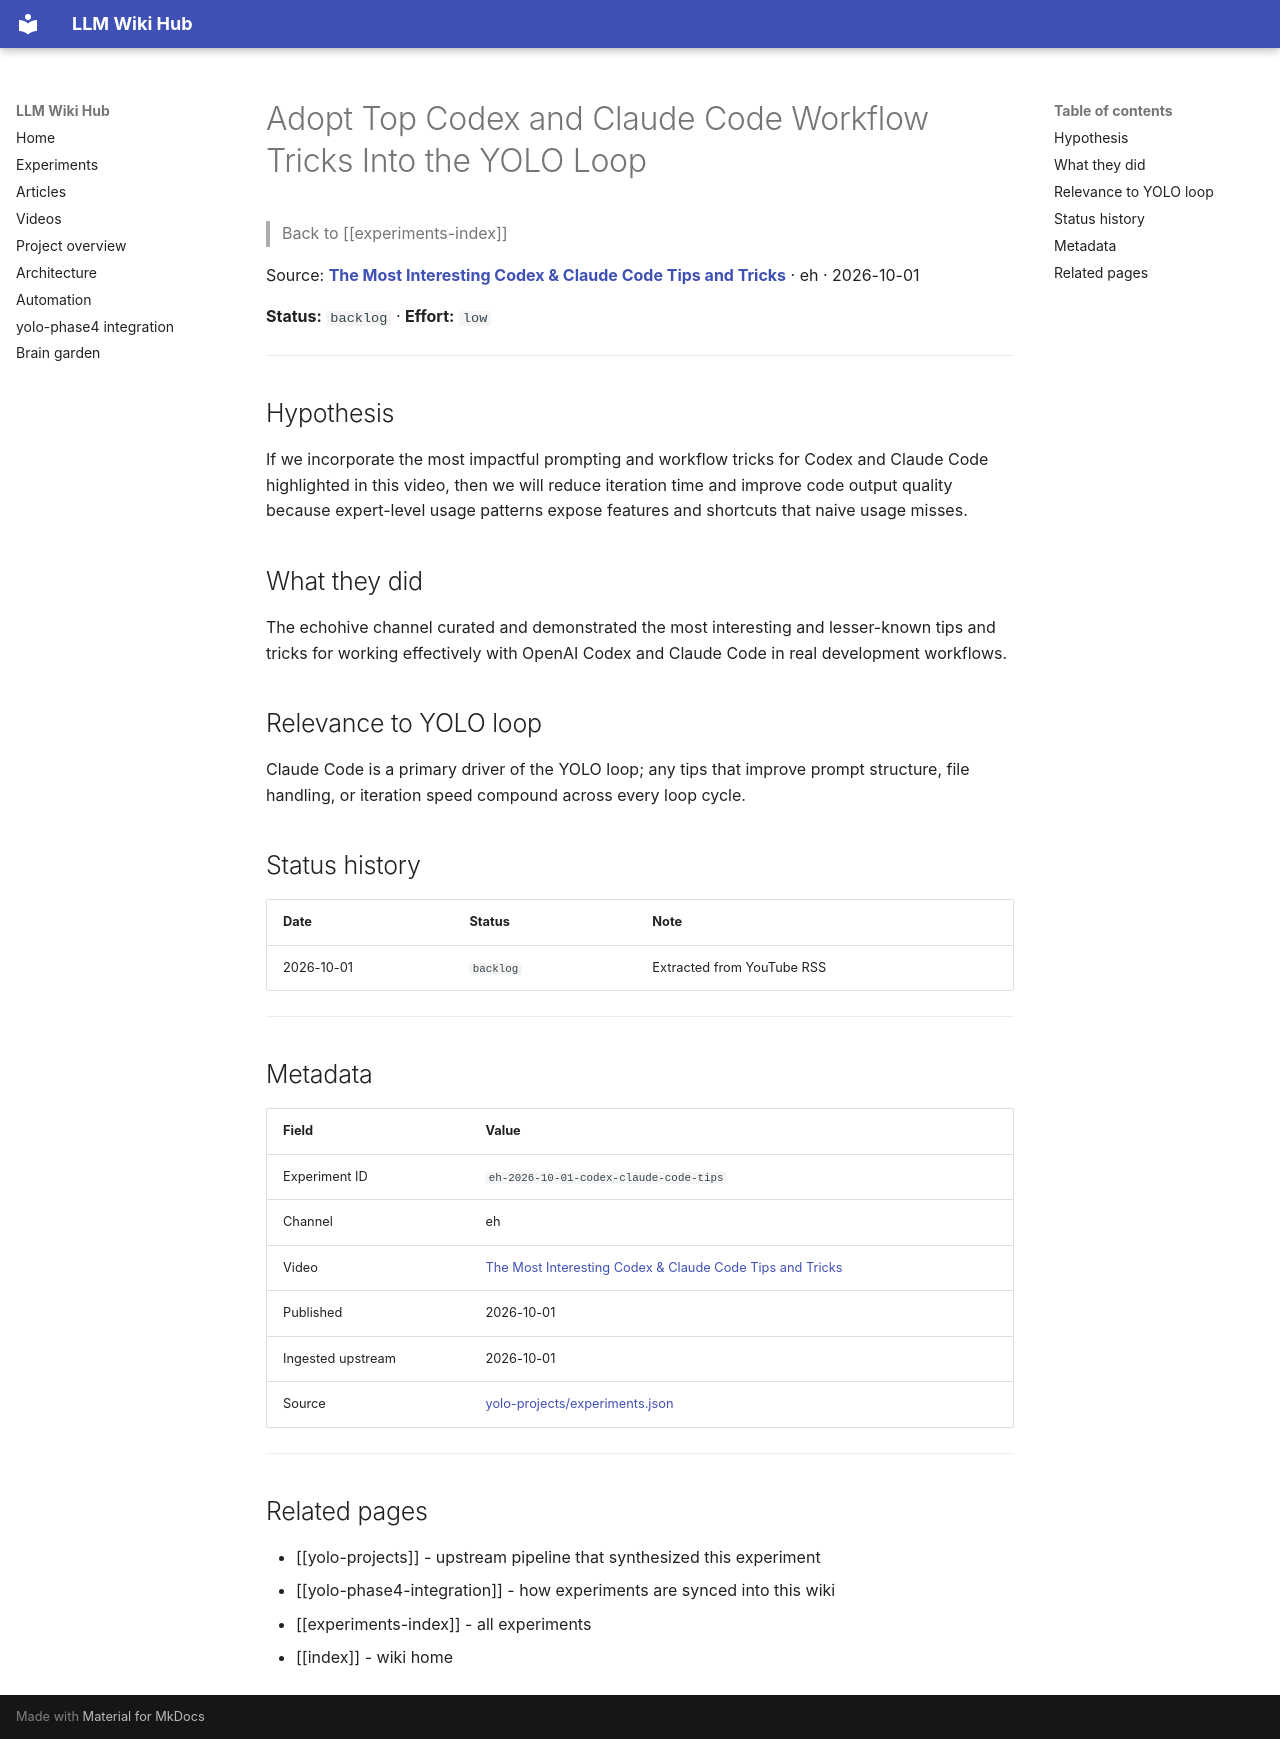

repository: Anguijm/llm-wiki-hub · page: experiments/eh-2026-10-01-codex-claude-code-tips/index.html · generator: mkdocs

# Adopt Top Codex and Claude Code Workflow Tricks Into the YOLO Loop

> Back to [[experiments-index]]

Source: **[The Most Interesting Codex & Claude Code Tips and Tricks](https://www.youtube.com/watch?v=5WLuPvMF2lo)** · eh · 2026-10-01

**Status:** `backlog` · **Effort:** `low`

---

## Hypothesis

If we incorporate the most impactful prompting and workflow tricks for Codex and Claude Code highlighted in this video, then we will reduce iteration time and improve code output quality because expert-level usage patterns expose features and shortcuts that naive usage misses.

## What they did

The echohive channel curated and demonstrated the most interesting and lesser-known tips and tricks for working effectively with OpenAI Codex and Claude Code in real development workflows.

## Relevance to YOLO loop

Claude Code is a primary driver of the YOLO loop; any tips that improve prompt structure, file handling, or iteration speed compound across every loop cycle.

## Status history

| Date | Status | Note |
|---|---|---|
| 2026-10-01 | `backlog` | Extracted from YouTube RSS |

---

## Metadata

| Field | Value |
|---|---|
| Experiment ID | `eh-2026-10-01-codex-claude-code-tips` |
| Channel | eh |
| Video | [The Most Interesting Codex & Claude Code Tips and Tricks](https://www.youtube.com/watch?v=5WLuPvMF2lo) |
| Published | 2026-10-01 |
| Ingested upstream | 2026-10-01 |
| Source | [yolo-projects/experiments.json](https://github.com/Anguijm/yolo-projects/blob/main/experiments.json) |

---

## Related pages

- [[yolo-projects]] - upstream pipeline that synthesized this experiment
- [[yolo-phase4-integration]] - how experiments are synced into this wiki
- [[experiments-index]] - all experiments
- [[index]] - wiki home
